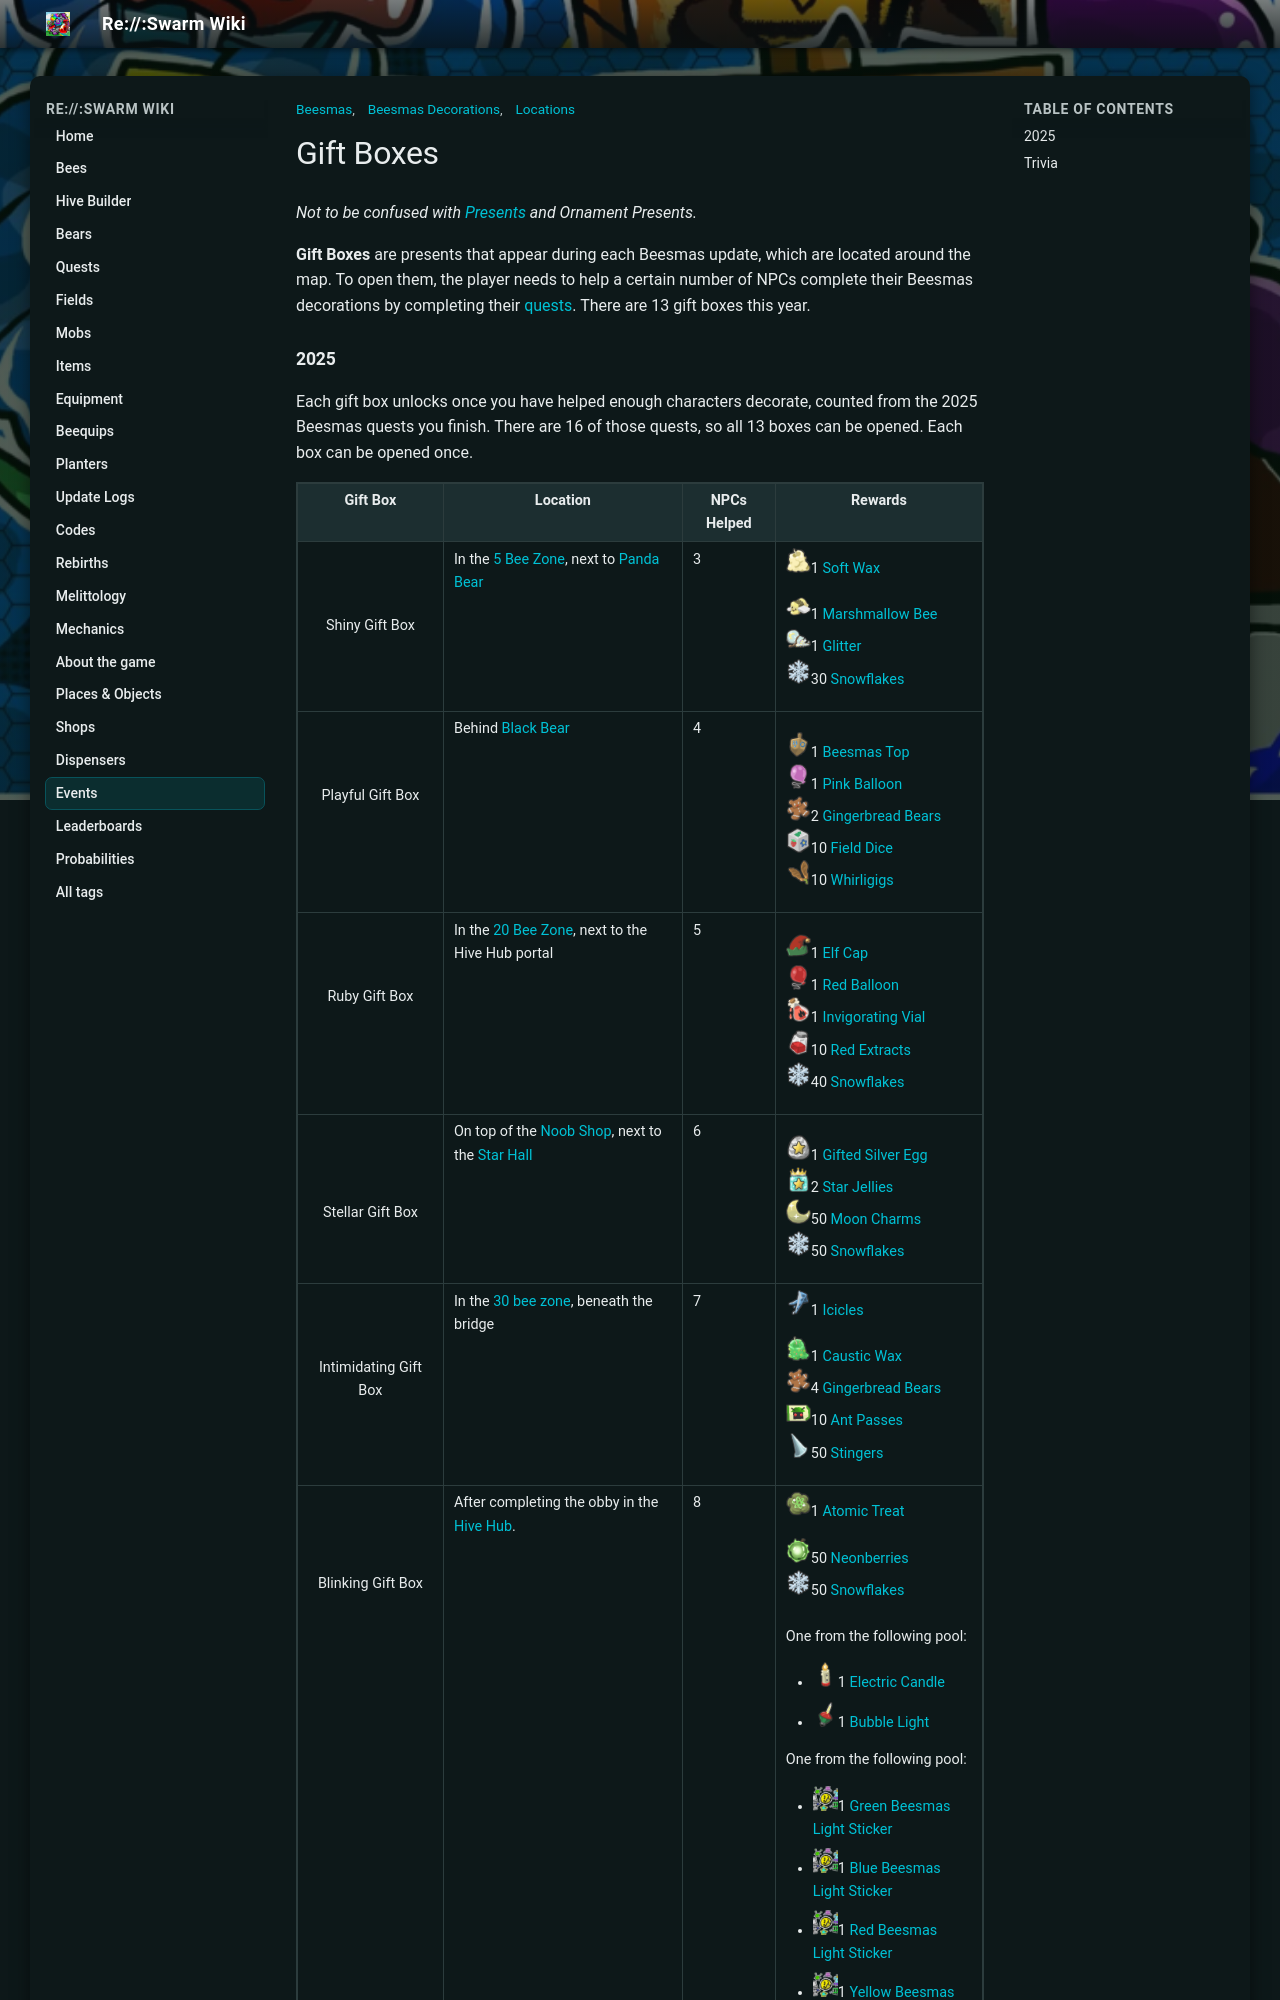

repository: JoaoFranciscoFE/reswarm-wiki · page: gift-boxes.html · generator: mkdocs

---
title: "Gift Boxes"
tags: ["Beesmas", "Beesmas Decorations", "Locations"]
---

# Gift Boxes

*Not to be confused with [Presents](present.md) and Ornament Presents.*

**Gift Boxes** are presents that appear during each Beesmas update, which are located around the map. To open them, the player needs to help a certain number of NPCs complete their Beesmas decorations by completing their [quests](quests.md). There are 13 gift boxes this year.
